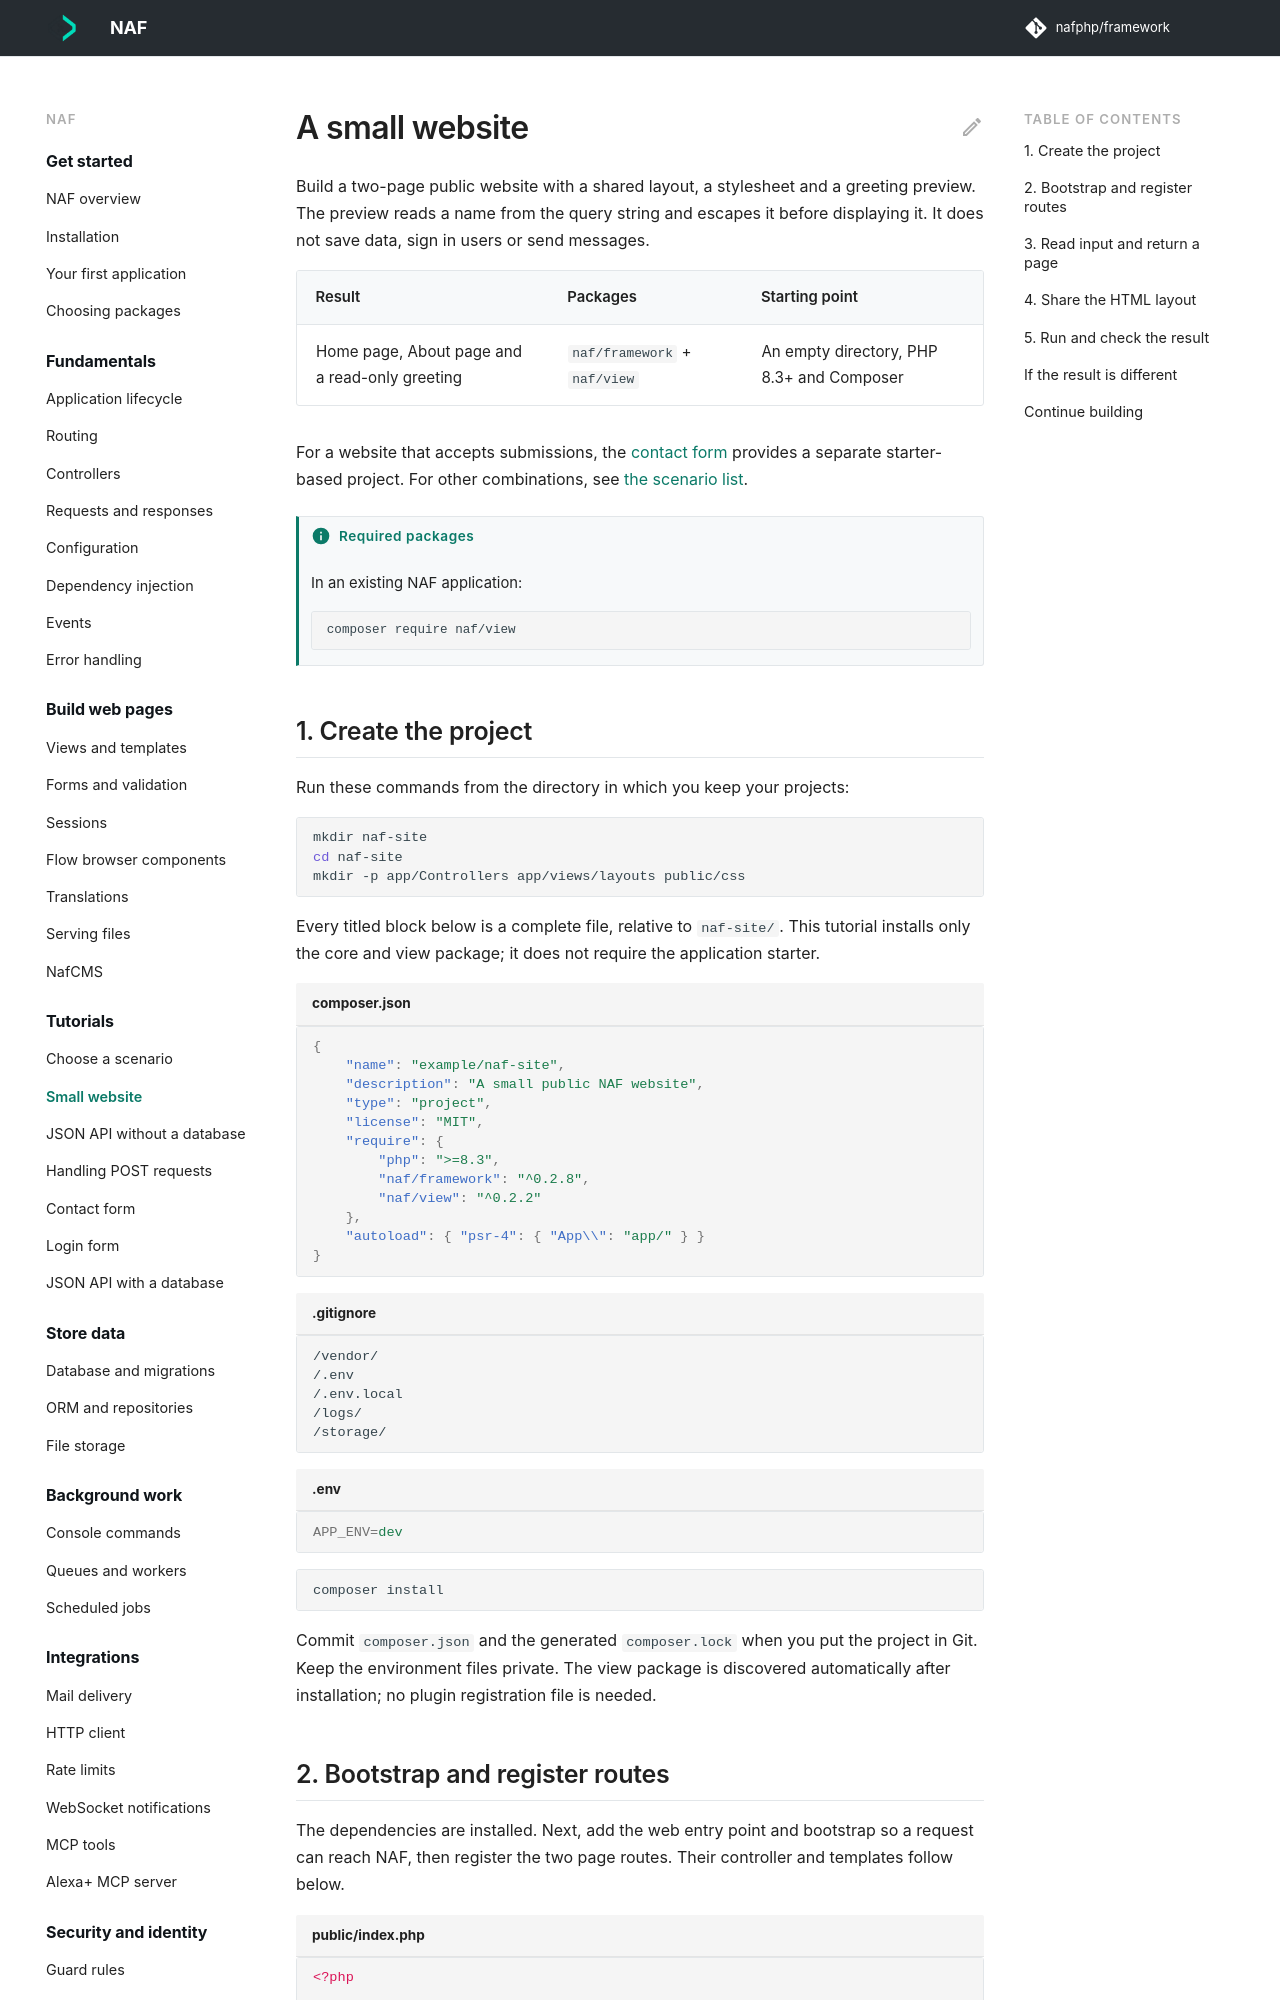

repository: nafphp/docs · page: recipes/small-website/index.html · generator: mkdocs

---
title: A small website
requires:
  - naf/view
---

# A small website

Build a two-page public website with a shared layout, a stylesheet and a greeting preview.
The preview reads a name from the query string and escapes it before displaying it. It does
not save data, sign in users or send messages.

| Result | Packages | Starting point |
|---|---|---|
| Home page, About page and a read-only greeting | `naf/framework` + `naf/view` | An empty directory, PHP 8.3+ and Composer |

For a website that accepts submissions, the [contact form](contact-form.md) provides a separate
starter-based project. For other combinations, see [the scenario list](index.md).

## 1. Create the project

Run these commands from the directory in which you keep your projects:

```bash
mkdir naf-site
cd naf-site
mkdir -p app/Controllers app/views/layouts public/css
```

Every titled block below is a complete file, relative to `naf-site/`. This tutorial installs
only the core and view package; it does not require the application starter.

```json title="composer.json"
{
    "name": "example/naf-site",
    "description": "A small public NAF website",
    "type": "project",
    "license": "MIT",
    "require": {
        "php": ">=8.3",
        "naf/framework": "^0.2.8",
        "naf/view": "^0.2.2"
    },
    "autoload": { "psr-4": { "App\\": "app/" } }
}
```

```gitignore title=".gitignore"
/vendor/
/.env
/.env.local
/logs/
/storage/
```

```ini title=".env"
APP_ENV=dev
```

```bash
composer install
```

Commit `composer.json` and the generated `composer.lock` when you put the project in Git.
Keep the environment files private. The view package is discovered automatically after
installation; no plugin registration file is needed.
